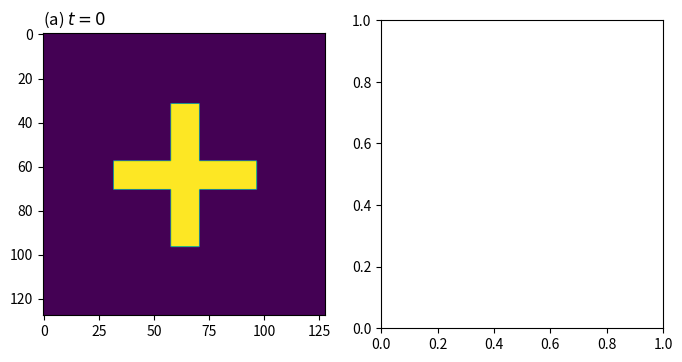

Generate this figure with matplotlib: (Note: this script raises an exception after producing the figure.)
%matplotlib inline

import numpy as np
import matplotlib.pyplot as plt

def initial_state(size):
    """
    Return: numpy.ndarray containing the heat distribution at time t = 0.
    """
    u = np.zeros((size, size))
    n = int(0.05 * size)
    u[size // 4 : 3 * size // 4 + 1, size // 2 - n : size // 2 + n + 1] = 1.0
    u[size // 2 - n : size // 2 + n + 1, size // 4 : 3 * size // 4 + 1] = 1.0
    return u


def step(u):
    """
    Perform a solver step of the heat equation.
    
    Args:
        u: n x n numpy.ndarray containing the heat distribution at time t.
        
    Return:
        n x n numpy.ndarray containing the heat distribution at time t + 0.1.
    
    """
    ...

def solve_heat_equation(size, n_steps):
    """
    Run heat equation solve for given number of steps.
    
    Args:
        size: Side-length of the domain.
        n_steps: The number of solver steps to perform.
        
    Return:
        Array containing the solution after n_steps time steps.
    """
    u = initial_state(size) 
    for i in range(n_steps):
        u = step(u)
    return u

%timeit u = solve_heat_equation(128, 100)

u0 = initial_state(128)
f, axs = plt.subplots(1, 2, figsize=(8, 4))
axs[0].imshow(u0)
axs[0].set_title("(a) $t = 0$", loc="left")
axs[1].imshow(u)
axs[1].set_title("(b) $t = 10$", loc="left")

def step_numpy(u):
    """
    Perform a solver step of the heat equation.
    
    Args:
        u: n x n numpy.ndarray containing the heat distribution at time t.
        
    Return:
        n x n numpy.ndarray containing the heat distribution at time t + 0.1.
    
    """
    pass

def solve_heat_equation_numpy(size, n_steps):
    u = initial_state(size) 
    for i in range(n_steps):
        u = step_numpy(u)
    return u

%timeit u = solve_heat_equation_numpy(128, 100)

import math

def heavy_calculation(n):
    result = 0
    for i in range(n):
        result += math.sqrt(n)
    return result

def solve_heat_equation_numba(size, n_steps):
    u = initial_state(size) 
    for i in range(n_steps):
        u = step_serial(u)
    return u

def solve_heat_equation_numba_parallel(size, n_steps):
    u = initial_state(size) 
    for i in range(n_steps):
        u = step_parallel(u)
    return u

def step_serial(u):
    """
    Perform a solver step of the heat equation.
    
    Args:
        u: n x n numpy.ndarray containing the heat distribution at time t.
        
    Return:
        n x n numpy.ndarray containing the heat distribution at time t + 0.1.
    
    """
    pass

def step_parallel(u):
    """
    Perform a solver step of the heat equation.
    
    Args:
        u: n x n numpy.ndarray containing the heat distribution at time t.
        
    Return:
        n x n numpy.ndarray containing the heat distribution at time t + 0.1.
    
    """
    pass

%timeit u = solve_heat_equation_numba(128, 100)

%timeit u = solve_heat_equation_numba_parallel(128, 100)

%timeit u = solve_heat_equation_numba(2048, 100)

%timeit u = solve_heat_equation_numba_parallel(2048, 100)